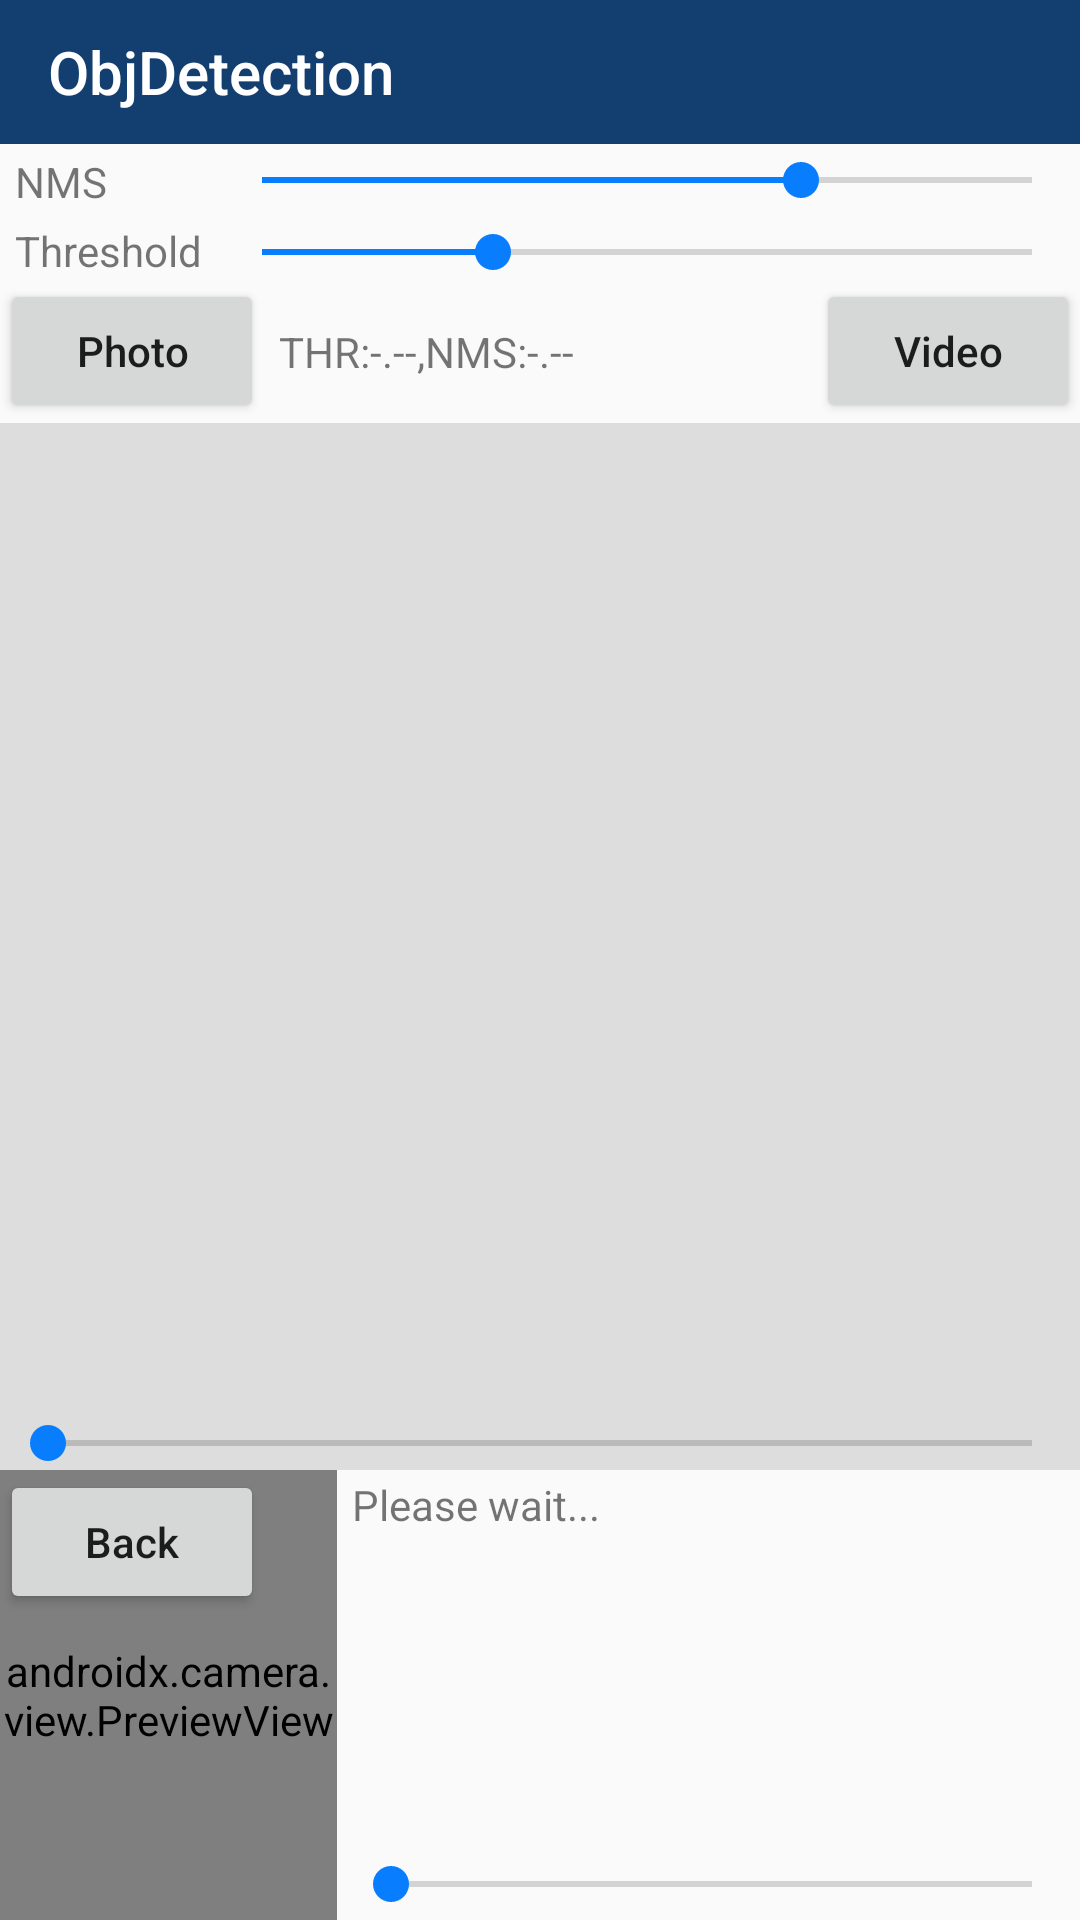

Write the Android layout XML for this screen, with the resource values it uses.
<!-- AndroidManifest.xml: activity theme AppNoTitleTheme -->
<!-- res/layout/activity_main.xml -->
<?xml version="1.0" encoding="utf-8"?>
<androidx.constraintlayout.widget.ConstraintLayout xmlns:android="http://schemas.android.com/apk/res/android"
    xmlns:app="http://schemas.android.com/apk/res-auto"
    xmlns:tools="http://schemas.android.com/tools"
    android:layout_width="match_parent"
    android:layout_height="match_parent"
    tools:context=".MainActivity">

    <androidx.appcompat.widget.Toolbar
        android:id="@+id/tool_bar"
        android:layout_width="match_parent"
        android:layout_height="48dp"
        android:background="@color/colorPrimary"
        app:title="@string/app_title"
        app:titleTextColor="#FFFFFF"
        app:layout_constraintStart_toStartOf="parent"
        app:layout_constraintTop_toTopOf="parent"
        app:layout_constraintEnd_toEndOf="parent"/>

    <Button
        android:id="@+id/btn_photo"
        android:layout_width="wrap_content"
        android:layout_height="wrap_content"
        android:layout_marginTop="0dp"
        android:text="Photo"
        android:textAllCaps="false"
        app:layout_constraintStart_toStartOf="parent"
        app:layout_constraintTop_toBottomOf="@+id/threshold_seek" />

    <ImageView
        android:id="@+id/imageView"
        android:layout_width="0dp"
        android:layout_height="0dp"
        android:background="@color/imageResultbg"
        app:layout_constraintEnd_toEndOf="parent"
        app:layout_constraintHorizontal_bias="1.0"
        app:layout_constraintStart_toStartOf="parent"
        app:layout_constraintTop_toBottomOf="@+id/btn_photo"
        app:layout_constraintBottom_toTopOf="@+id/view_finder"
        app:layout_constraintVertical_bias="1.0" />

    <androidx.camera.view.PreviewView
        android:id="@+id/view_finder"
        android:layout_width="0dp"
        android:layout_height="150dp"
        android:layout_marginStart="0dp"
        android:layout_marginTop="0dp"
        app:layout_constraintBottom_toBottomOf="parent"
        app:layout_constraintDimensionRatio="h,4:3"
        app:layout_constraintStart_toStartOf="parent" />


    <TextView
        android:id="@+id/txtNMS"
        android:layout_width="0dp"
        android:layout_height="wrap_content"
        android:layout_marginTop="3dp"
        android:layout_marginStart="5dp"
        android:text="@string/nms"
        app:layout_constraintEnd_toEndOf="@+id/txtThresh"
        app:layout_constraintStart_toStartOf="parent"
        app:layout_constraintTop_toBottomOf="@id/tool_bar" />

    <SeekBar
        android:id="@+id/nms_seek"
        android:layout_width="0dp"
        android:layout_height="wrap_content"
        android:layout_marginStart="4dp"
        android:layout_marginTop="3dp"
        android:layout_marginEnd="0dp"
        android:max="100"
        android:progress="70"
        app:layout_constraintEnd_toEndOf="parent"
        app:layout_constraintHorizontal_bias="0.497"
        app:layout_constraintStart_toEndOf="@+id/txtNMS"
        app:layout_constraintTop_toBottomOf="@id/tool_bar" />

    <TextView
        android:id="@+id/txtThresh"
        android:layout_width="wrap_content"
        android:layout_height="wrap_content"
        android:layout_marginTop="4dp"
        android:layout_marginStart="5dp"
        android:text="@string/threshold"
        app:layout_constraintTop_toBottomOf="@+id/txtNMS"
        app:layout_constraintStart_toStartOf="parent"
        tools:ignore="MissingConstraints" />

    <SeekBar
        android:id="@+id/threshold_seek"
        android:layout_width="0dp"
        android:layout_height="wrap_content"
        android:layout_marginStart="4dp"
        android:layout_marginTop="6dp"
        android:layout_marginEnd="0dp"
        android:max="100"
        android:progress="30"
        app:layout_constraintEnd_toEndOf="parent"
        app:layout_constraintHorizontal_bias="0.0"
        app:layout_constraintStart_toEndOf="@+id/txtThresh"
        app:layout_constraintTop_toBottomOf="@+id/nms_seek" />

    <TextView
        android:id="@+id/valTxtView"
        android:layout_width="wrap_content"
        android:layout_height="wrap_content"
        android:layout_marginStart="5dp"
        android:text="@string/thr_nms"
        app:layout_constraintBottom_toTopOf="@+id/imageView"
        app:layout_constraintStart_toEndOf="@+id/btn_photo"
        app:layout_constraintTop_toBottomOf="@+id/threshold_seek" />

    <Button
        android:id="@+id/btn_video"
        android:layout_width="wrap_content"
        android:layout_height="wrap_content"
        android:layout_marginTop="0dp"
        android:text="@string/video"
        android:textAllCaps="false"
        app:layout_constraintBottom_toTopOf="@+id/imageView"
        app:layout_constraintEnd_toEndOf="parent"
        app:layout_constraintTop_toBottomOf="@+id/threshold_seek" />

    <SeekBar
        android:id="@+id/sb_video"
        android:layout_width="match_parent"
        android:layout_height="wrap_content"
        android:textAllCaps="false"
        android:alpha="1.0"
        app:layout_constraintBottom_toBottomOf="@id/imageView"
        app:layout_constraintStart_toStartOf="@id/imageView"
        app:layout_constraintEnd_toEndOf="@id/imageView" />

    <TextView
        android:id="@+id/tv_info"
        android:layout_width="wrap_content"
        android:layout_height="wrap_content"
        android:text="@string/please_wait"
        android:paddingStart="5dp"
        android:paddingEnd="5dp"
        android:paddingTop="2dp"
        app:layout_constraintStart_toEndOf="@+id/view_finder"
        app:layout_constraintTop_toBottomOf="@+id/imageView"
        />

    <SeekBar
        android:id="@+id/sb_video_speed"
        android:layout_width="0dp"
        android:layout_height="wrap_content"
        android:layout_marginStart="2dp"
        android:layout_marginBottom="3dp"
        app:layout_constraintBottom_toBottomOf="parent"
        app:layout_constraintEnd_toEndOf="parent"
        app:layout_constraintStart_toEndOf="@id/view_finder"
        />

    <Button
        android:id="@+id/btn_back"
        android:layout_width="wrap_content"
        android:layout_height="wrap_content"
        android:text="@string/back"
        android:textAllCaps="false"
        app:layout_constraintStart_toStartOf="@+id/view_finder"
        app:layout_constraintTop_toTopOf="@+id/view_finder" />

</androidx.constraintlayout.widget.ConstraintLayout>
<!-- resources referenced by this layout -->
<resources>
  <color name="colorPrimary">#123F70</color>
  <color name="imageResultbg">#DDDDDD</color>
  <string name="app_title">ObjDetection</string>
  <string name="back">Back</string>
  <string name="nms">NMS</string>
  <string name="please_wait">Please wait...</string>
  <string name="thr_nms">THR:-.--,NMS:-.--</string>
  <string name="threshold">Threshold</string>
  <string name="video">Video</string>
  <style name="AppNoTitleTheme" parent="Theme.AppCompat.Light.NoActionBar">
          
          <item name="colorPrimary">@color/colorPrimary</item>
          <item name="colorPrimaryDark">@color/colorPrimaryDark</item>
          <item name="colorAccent">@color/colorAccent</item>
      </style>
  <color name="colorPrimaryDark">#2E2E36</color>
  <color name="colorAccent">#087DFD</color>
</resources>
